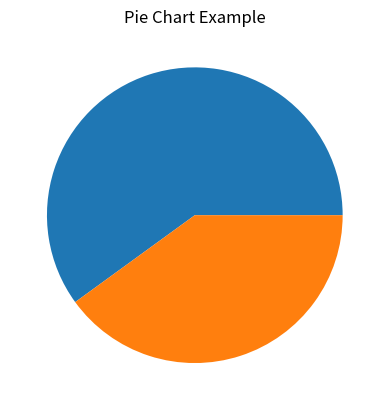
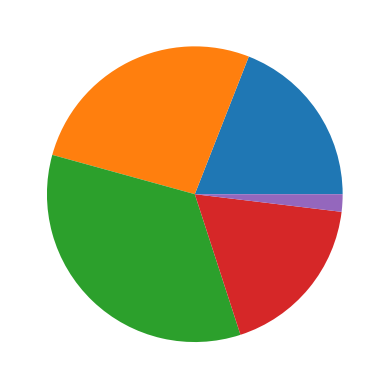
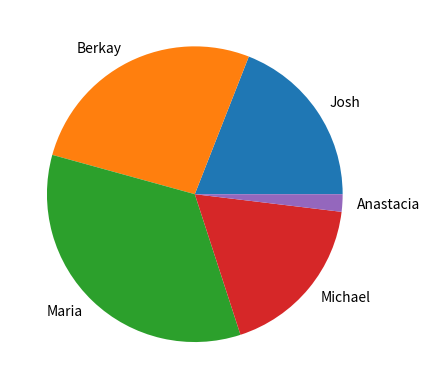
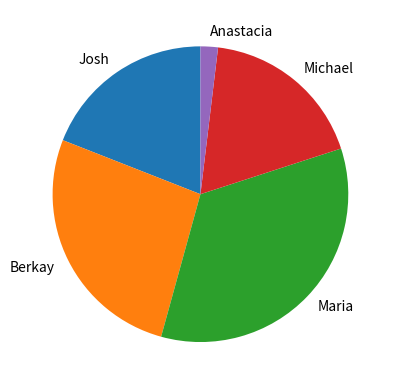
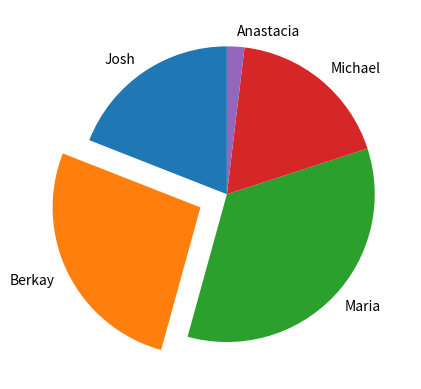
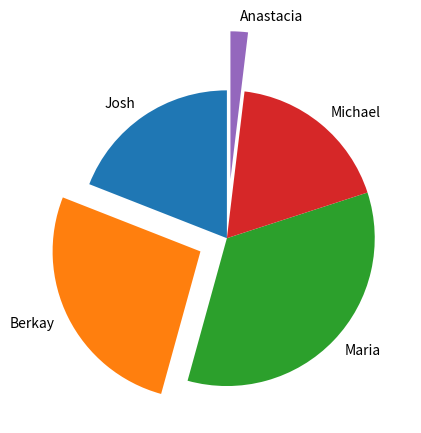
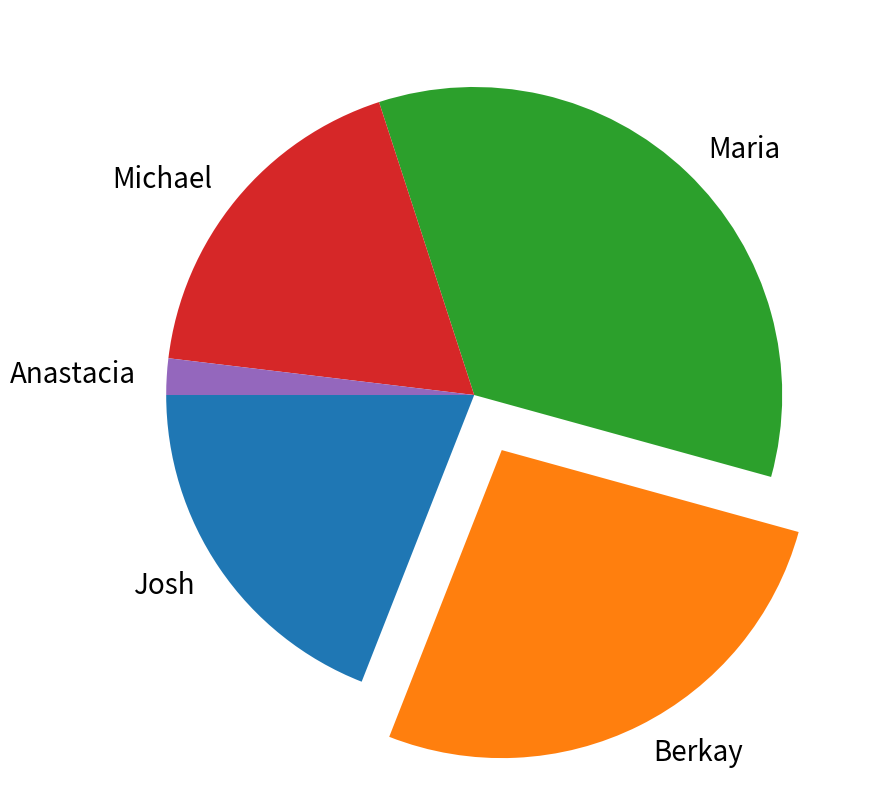
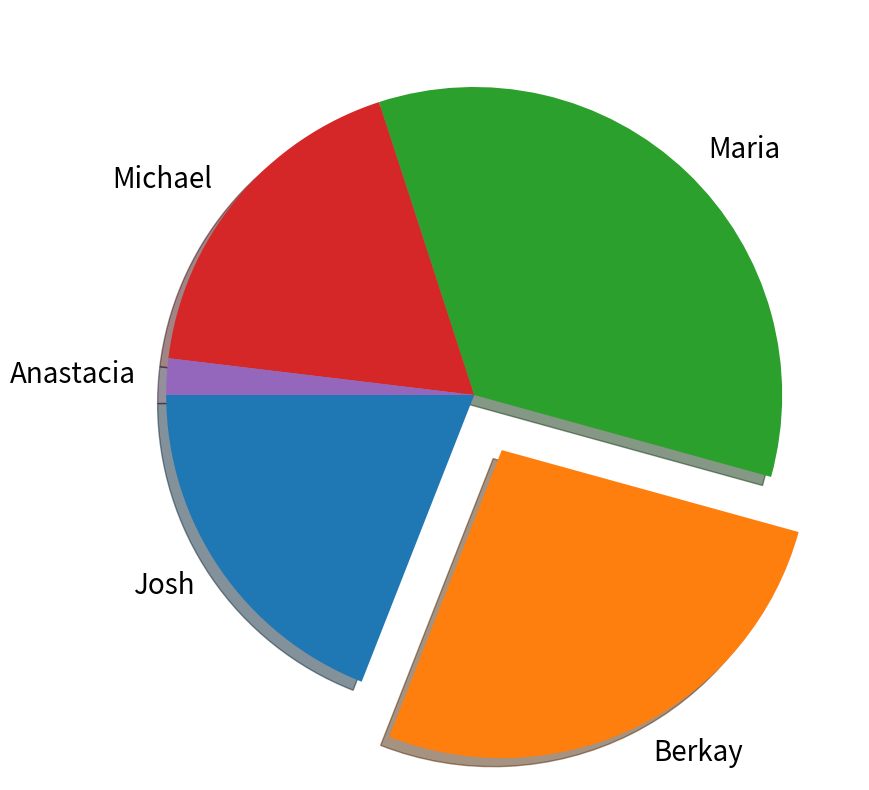
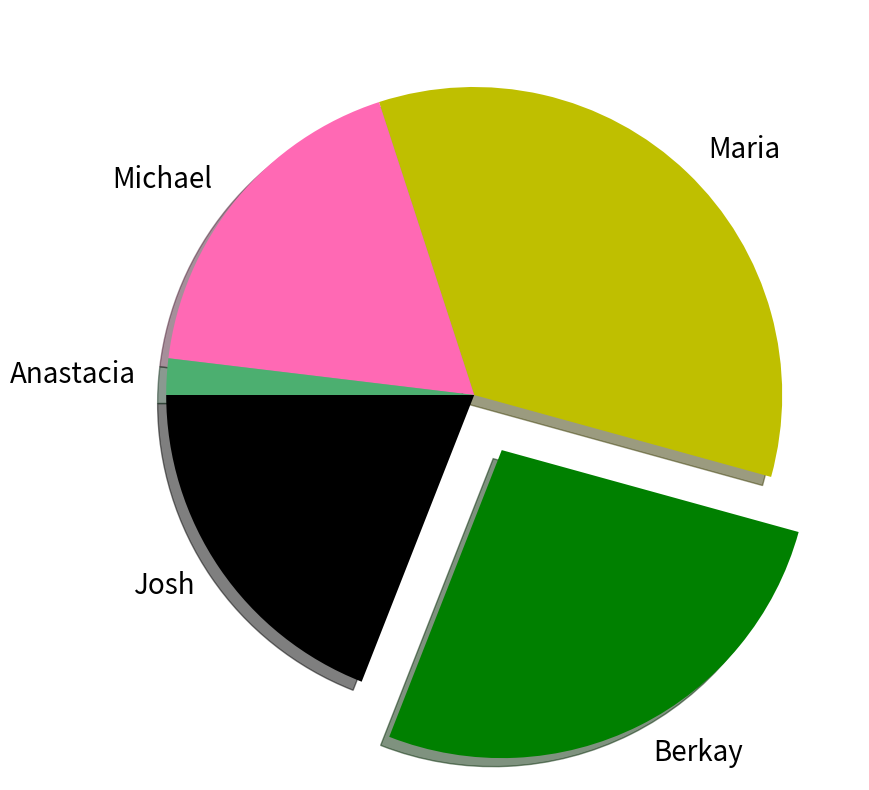
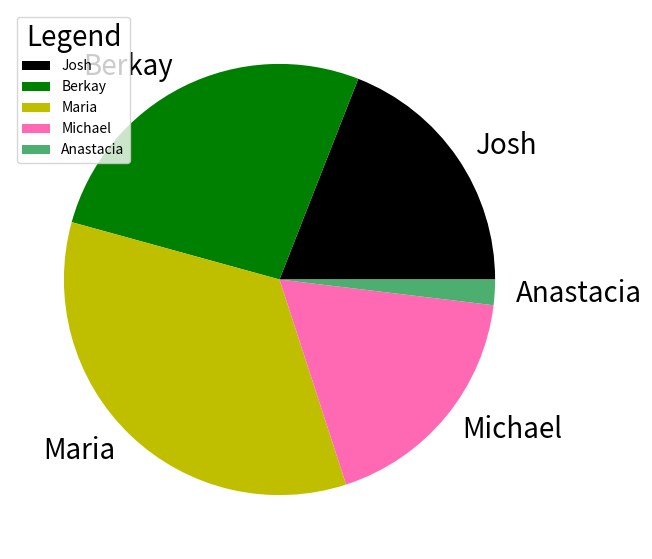
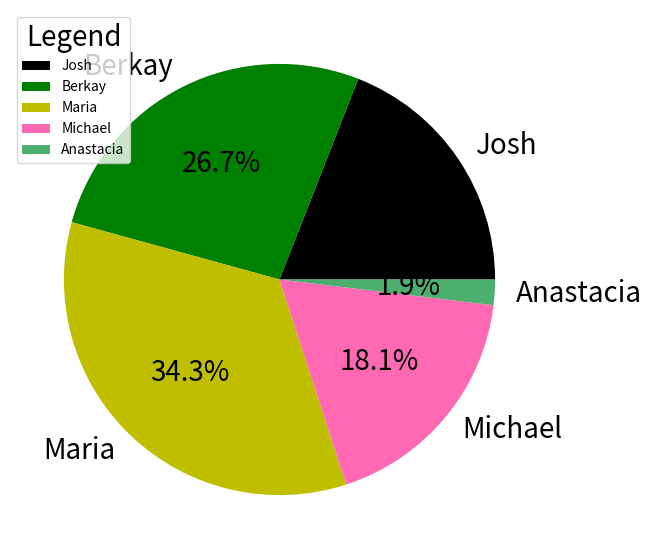

These figures' Python source, in order:
from matplotlib import pyplot as plt
import seaborn as sns
from matplotlib import font_manager as fm
import pandas as pd
import numpy as np


experience = [1,2,3,4,5,6,7,8]

data_scientists_salary = [6500, 9280, 12050, 13200, 16672, 21000, 23965, 29793]

software_engineers_salary = [9020, 12873, 15725, 18000, 19790, 20196, 25769,32000 ]


print("example chart instead of giving plot or bar we give them a pie" \
"plt.pie()")

plt.title("Pie Chart Example")

slices = [60,40]

plt.pie(slices)

plt.show()

print("*"*50)

print("we don't have to give total of 100 it will calculate the percentage automatically")

list_1 = [40,56,72,38,4]

plt.pie(list_1)

plt.show()

print("*"*50)

print("since we don't have an axis we add labels to every slice")
print("first slice start from the x axis and goes counter clockwise")
incomes = [40,56,72,38,4]

persons = ["Josh","Berkay","Maria","Michael","Anastacia"]

plt.pie(incomes,labels=persons)

plt.show()

print("*"*50)
print("we can change the start angle of the first slice by startangle argument")


incomes = [40,56,72,38,4]

persons = ["Josh","Berkay","Maria","Michael","Anastacia"]

plt.pie(incomes,labels=persons,startangle=90)

plt.show()

print("*"*50)
print("we can stand one of the slices out by explode argument")

incomes = [40,56,72,38,4]

persons = ["Josh","Berkay","Maria","Michael","Anastacia"]

plt.pie(incomes,labels=persons,startangle=90,explode=(0,0.2,0,0,0))

plt.show()

print("*"*50)
print("we can stand more then one slice out " \
"explode parameter stands for radius of the slice 0.1 means 10% of the radius out" \
"but it seems like a bad idea to stand more than one slice out")

incomes = [40,56,72,38,4]

persons = ["Josh","Berkay","Maria","Michael","Anastacia"]

plt.pie(incomes,labels=persons,startangle=90,explode=(0,0.2,0,0,0.4))

plt.show()

print("*"*50)

print("we can change the figure size by figsize argument in plt.figure() function" \
"that's a useful one at least for me  " \
"default figure size is (6.4, 4.8) so you can scale it up to your needs")

plt.figure(figsize=(10,10))

plt.rcParams['font.size'] = 20

incomes = [40,56,72,38,4]

persons = ["Josh","Berkay","Maria","Michael","Anastacia"]

myexplode = [0,0.2, 0, 0, 0]

plt.pie(incomes,labels=persons,startangle=180,explode = myexplode)

plt.show()


print("*"*50)
print("we can add a shadow to the pie chart by shadow argument" \
"it doesn't seems to be necessary")


plt.figure(figsize=(10,10))

plt.rcParams['font.size'] = 20

incomes = [40,56,72,38,4]

persons = ["Josh","Berkay","Maria","Michael","Anastacia"]

plt.pie(incomes,labels=persons,startangle=180,shadow = True,explode = (0,0.2, 0, 0, 0))

plt.show()

print("*"*50)
print("we can specify the colors of the slices by colors argument" )
print("for reference Default colors is nice ")


plt.figure(figsize=(10,10))

plt.rcParams['font.size'] = 20

incomes = [40,56,72,38,4]

persons = ["Josh","Berkay","Maria","Michael","Anastacia"]

myexplode = [0,0.2, 0, 0, 0]

colors = ["black","g","y","hotpink","#4CAF70"]

plt.pie(incomes,labels=persons,startangle=180,explode = myexplode,shadow=True,colors=colors)

plt.show()

print("*"*50)
print("legend function also works here always use loc='best'" \
" it will find the best location for the legend")
plt.figure(figsize=(7,7))

incomes = [40,56,72,38,4]

persons = ["Josh","Berkay","Maria","Michael","Anastacia"]

colors = ["black","g","y","hotpink","#4CAF70"]

plt.pie(incomes,labels=persons,colors=colors)
plt.legend(loc="best",title="Legend",fontsize=10)
plt.show()

print("*"*50)
print("we can show percentages on the pie chart" \
" by using autopct argument")

plt.figure(figsize=(7,7))

incomes = [40,56,72,38,4]

persons = ["Josh","Berkay","Maria","Michael","Anastacia"]

colors = ["black","g","y","hotpink","#4CAF70"]

plt.pie(incomes,labels=persons,colors=colors,autopct='%1.1f%%')
# %1.1f%% important part is .1f it means show 1 decimal point after
#  the number and % is for percentage sign
plt.legend(loc="best",title="Legend",fontsize=10)
plt.show()
